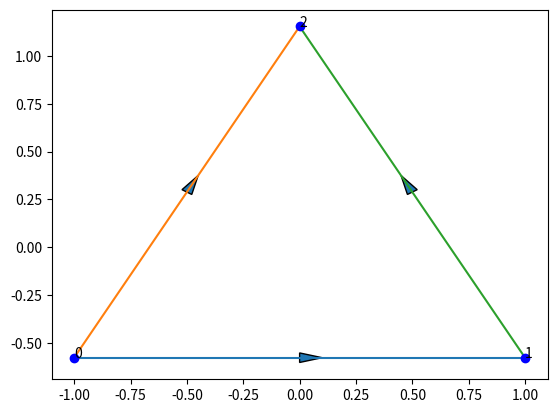
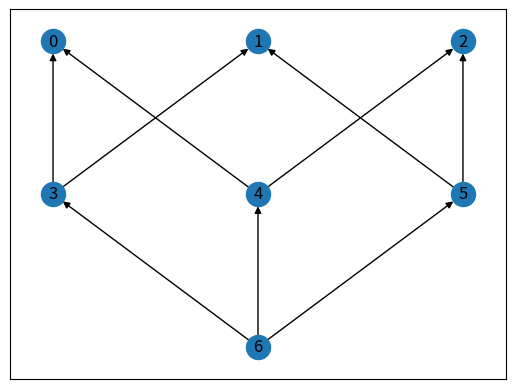
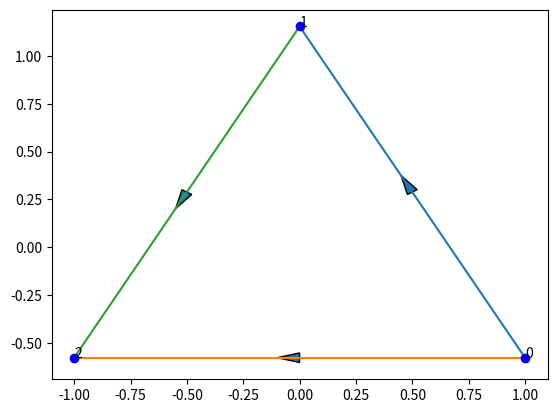

The script that saved these images, in order:
import matplotlib.pyplot as plt
import numpy as np
import itertools
import networkx as nx


def e(x):
    # identity
    return x


def r(x):
    # reflection on reference interval
    return -x


def r_tri(xs):
    # reflection on triangle
    x, y = xs[0], xs[1]
    return [-x, y]


def rot(xs):
    # rotation by 60 degrees on triangle
    x, y = xs
    return [-x / 2 - np.sqrt(3) * y / 2, np.sqrt(3) * x / 2 - y / 2]


def topo_pos(G):
    """ helper function for hasse diagram visualisation
    Display in topological order, with simple offsetting for legibility"""
    pos_dict = {}
    for i, node_list in enumerate(nx.topological_generations(G)):
        x_offset = len(node_list) / 2
        y_offset = 0
        for j, name in enumerate(node_list):
            pos_dict[name] = (j - x_offset, i - j * y_offset)

    return pos_dict


def fold_reduce(func_list, x):
    """ nested function composition helper function, right to left """
    prev = x

    for func in reversed(func_list):
        prev = func(prev)
    return prev


class Point():

    id_iter = itertools.count()

    def __init__(self, d, edges=[]):
        self.id = next(self.id_iter)
        self.dimension = d
        if d == 0:
            assert (edges == [])

        self.G = nx.DiGraph()
        self.G.add_node(self.id, point_class=self)
        for edge in edges:
            assert edge.lower_dim() < self.dimension
            self.G.add_edge(self.id, edge.point.id, edge_class=edge)
        self.G = nx.compose_all([self.G]
                                + [edge.point.get_G() for edge in edges])
        self.edges = edges

    def dim(self):
        return self.dimension

    def graph_dim(self):
        if -1 in self.G.nodes:
            dim = self.dimension + 1
        else:
            dim = self.dimension
        return dim

    def get_G(self):
        if -1 in self.G.nodes():
            temp_G = self.G.copy()
            temp_G.remove_node(-1)
            return temp_G
        return self.G

    def hasse_diagram(self, counter=0):
        ax = plt.axes()
        nx.draw_networkx(self.get_G(), pos=topo_pos(self.get_G()),
                         with_labels=True, ax=ax)
        plt.show()

    def get_d_entities(self, d, get_class=False):
        levels = [sorted(generation)
                  for generation in nx.topological_generations(self.G)]
        if get_class:
            return [self.G.nodes.data("point_class")[i]
                    for i in levels[self.graph_dim() - d]]
        return levels[self.graph_dim() - d]

    def get_dim_of_node(self, node):

        levels = [sorted(generation)
                  for generation in nx.topological_generations(self.G)]
        for i in range(len(levels)):
            if node in levels[i]:
                return self.graph_dim() - i
        raise "Error: Node not found in graph"

    def vertices(self, get_class=False):
        return self.get_d_entities(0, get_class)

    def basis_vectors(self, return_coords=False):
        vertices = self.vertices()
        top_level_node = self.get_d_entities(self.graph_dim())[0]
        v_0 = vertices[0]
        if return_coords:
            v_0_coords = np.array(
                (self.get_attachment_route(top_level_node, v_0)(0)))
        basis_vecs = []
        for v in vertices[1:]:
            if return_coords:
                v_coords = np.array(
                    (self.get_attachment_route(top_level_node, v)(0)))
                basis_vecs.append(v_coords - v_0_coords)
            else:
                basis_vecs.append((v, v_0))
        return basis_vecs

    def make_arrow(self, ax, mid, edge, direction=1):
        delta = 0.0001 if direction >= 0 else -0.0001
        x, y = edge(mid)
        dir_x, dir_y = edge(mid + delta)
        ax.arrow(x, y, dir_x-x, dir_y-y, head_width=0.05, head_length=0.1)

    def plot(self, show=True, attach=lambda x: x):
        """ for now into 2 dimensional space """

        top_level_node = self.get_d_entities(self.graph_dim())[0]
        xs = np.linspace(-1, 1, 20)
        ax = plt.gca()
        for i in range(self.dimension - 1, -1, -1):
            nodes = self.get_d_entities(i)
            for node in nodes:
                attach = self.get_attachment_route(top_level_node, node)
                if i == 0:
                    plt.plot(attach(0)[0], attach(0)[1], 'bo')
                    plt.annotate(node, (attach(0)[0], attach(0)[1]))
                elif i == 1:
                    edgevals = np.array([attach(x) for x in xs])
                    plt.plot(edgevals[:, 0], edgevals[:, 1])
                    self.make_arrow(ax, 0, attach)
                else:
                    raise "Error not implemented general plotting"
        plt.show()

    def get_attachment_route(self, source, dst):
        paths = nx.all_simple_edge_paths(self.G, source, dst)
        attachments = [[self.G[s][d]["edge_class"]
                        for (s, d) in path] for path in paths]

        # check all attachments resolve to the same function
        source_dim = self.get_dim_of_node(source)
        basis = np.eye(source_dim)
        for i in range(source_dim):
            vals = [fold_reduce(attachment, basis[i])
                    for attachment in attachments]
            assert all(val == vals[0] for val in vals)

        return lambda x: fold_reduce(attachments[0], x)

    def orient(self, o):
        top_level_node = self.get_d_entities(self.dimension)[0]
        self.G.add_node(-1, point_class=None)
        self.G.add_edge(-1, top_level_node, edge_class=Edge(None, o=o))
        # maybe duplicate the object here rather than just modifying in place


class Edge():

    def __init__(self, point, attachment=lambda x: x, o=lambda x: x):
        self.attachment = attachment
        self.point = point
        self.o = o

    def __call__(self, x):
        return self.attachment(self.o(x))

    def lower_dim(self):
        return self.point.dim()

    def hasse_diagram(self, show, dim, upper_counter, lower_counter):
        plt.plot([upper_counter, lower_counter], [dim, self.point.dim()])
        return self.point.hasse_diagram(show, lower_counter)


if __name__ == "__main__":
    vertices = []
    for i in range(3):
        vertices.append(Point(0))
    edges = []
    edges.append(
        Point(1, [Edge(vertices[0], lambda x: -1),
                  Edge(vertices[1], lambda x: 1)]))
    edges.append(
        Point(1, [Edge(vertices[0], lambda x: -1),
                  Edge(vertices[2], lambda x: 1)]))
    edges.append(
        Point(1, [Edge(vertices[1], lambda x: -1),
                  Edge(vertices[2], lambda x: 1)]))

    a4 = Point(2, [Edge(edges[0], lambda x: [x, -np.sqrt(3) / 3]),
                   Edge(edges[1], lambda x: [(x - 1) / 2,
                                             np.sqrt(3) * (3 * x + 1) / 6]),
                   Edge(edges[2], lambda x: [(1 - x) / 2,
                                             np.sqrt(3) * (3 * x + 1) / 6])])
    a4.plot()
    print(a4.vertices())
    print(a4.basis_vectors(return_coords=True))
    a4.orient(rot)
    print(a4.basis_vectors(return_coords=True))
    a4.hasse_diagram()
    a4.plot()
